Run: headless pygame with SDL's dummy video driver; simulated clock (each Clock.tick advances the game by its frame time, no real sleeping); random seed 0; keys injected as events and as key.get_pressed() state; no mouse input.
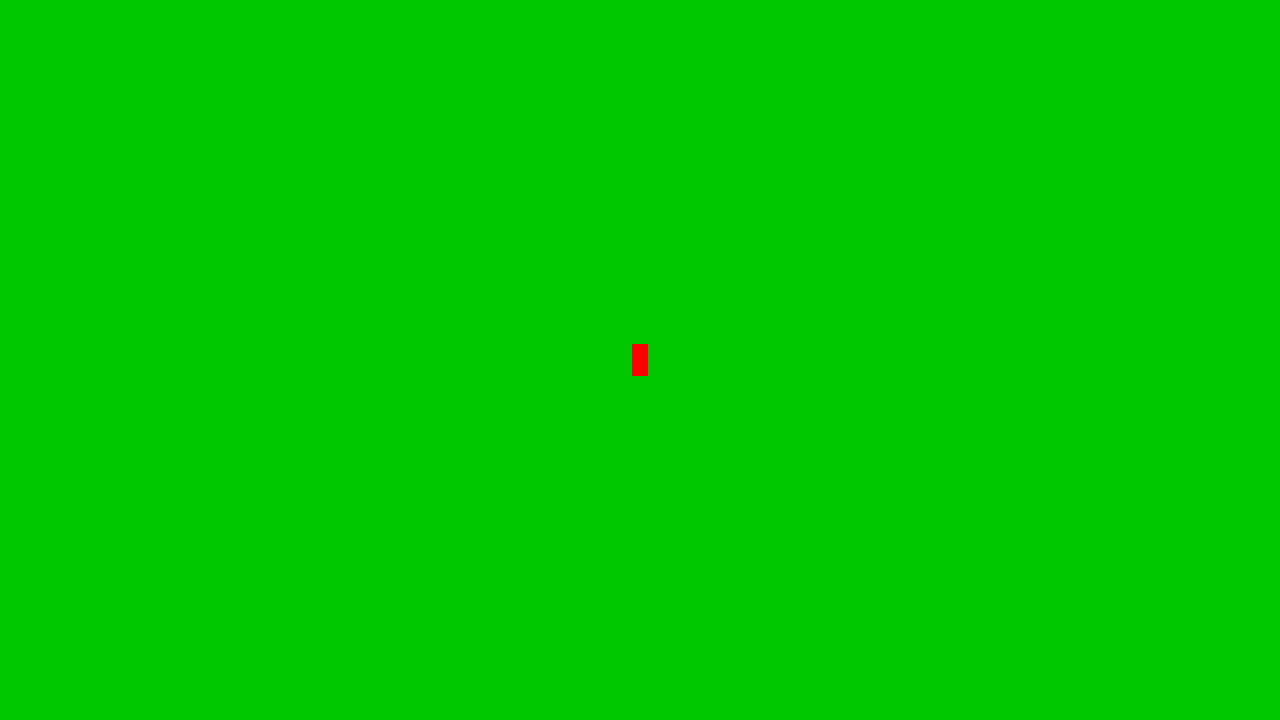
Frame 1 of 4 · flips 1–60 · no input
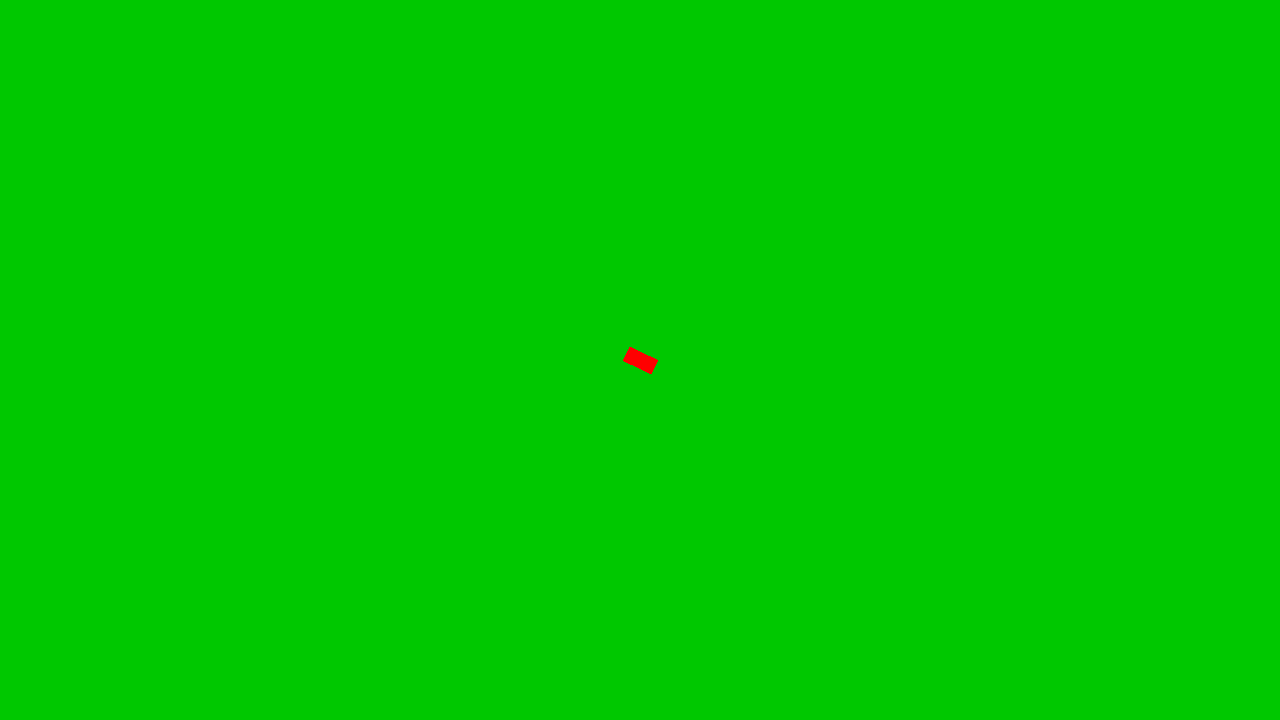
Frame 2 of 4 · flips 61–180 · tapped SPACE, RETURN · held RIGHT (→), D
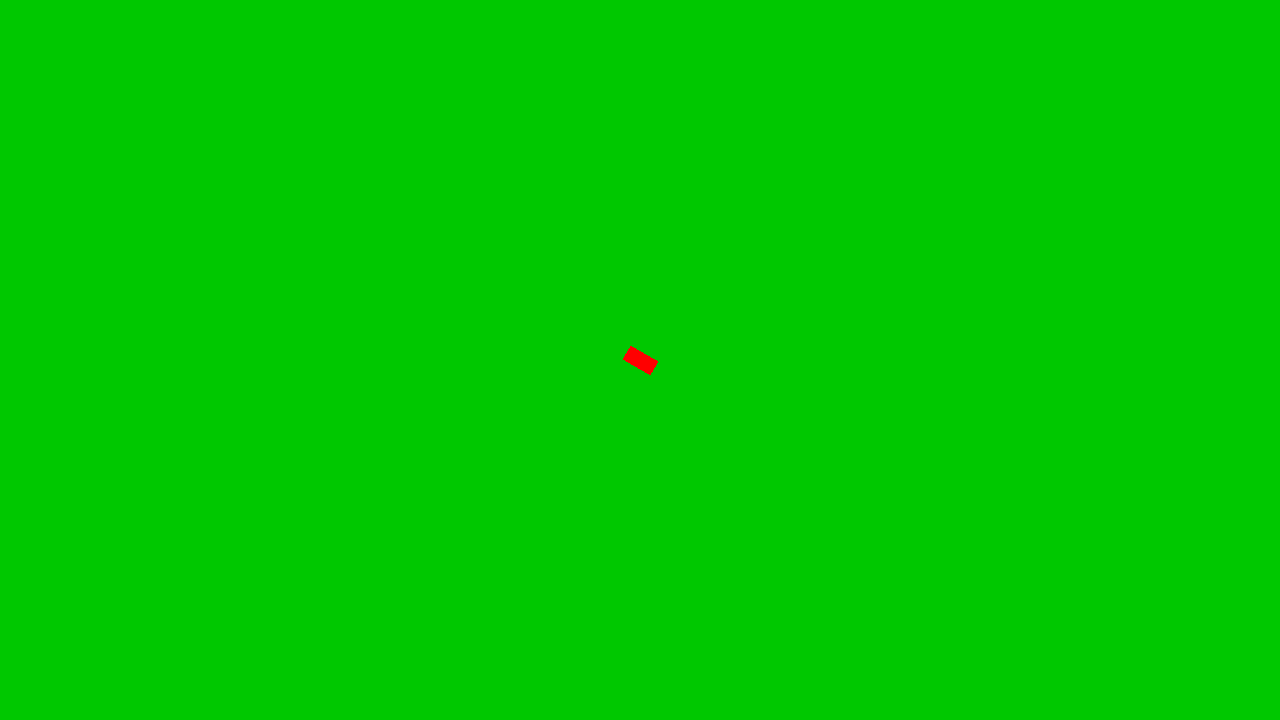
Frame 3 of 4 · flips 181–300 · held DOWN (↓), S
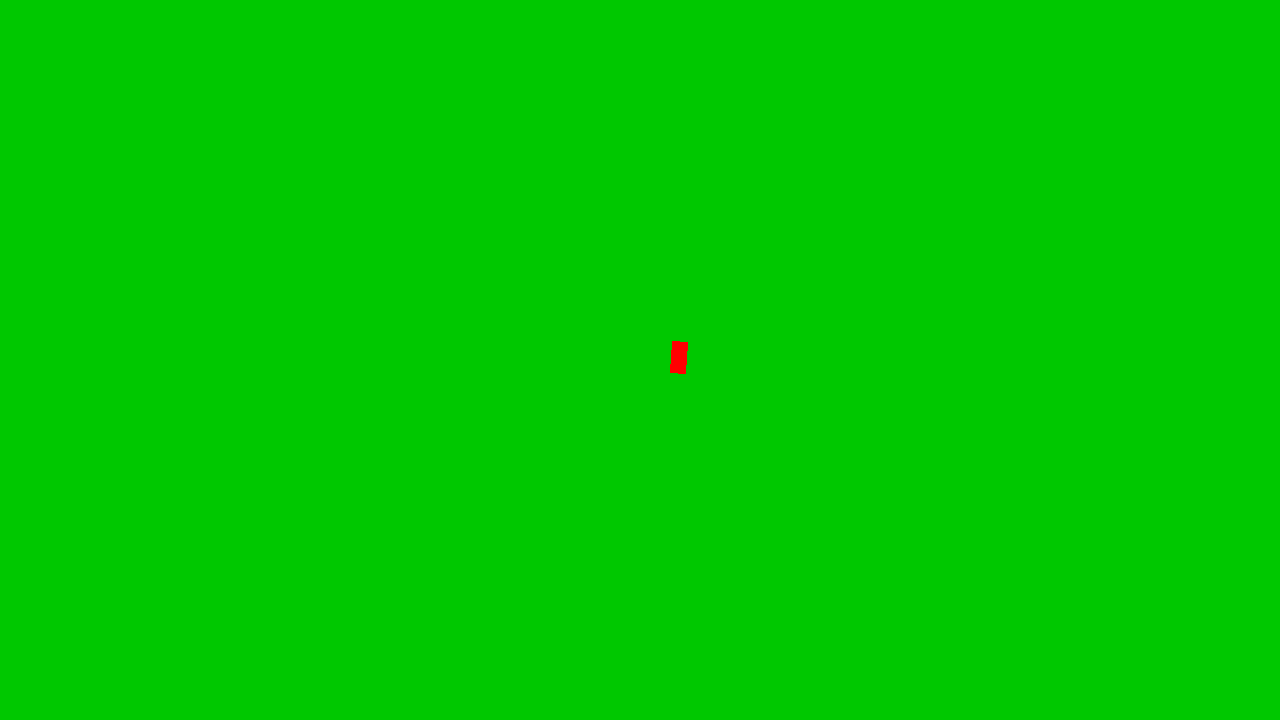
Frame 4 of 4 · flips 301–420 · held LEFT (←), A, UP (↑), W

The pygame program that drew these frames:

import pygame
import math

pygame.init()
screen = pygame.display.set_mode((1280, 720))
clock = pygame.time.Clock()
running = True
dt = 0
player_pos = pygame.Vector2(screen.get_width() / 2, screen.get_height() / 2)
player_angle = 0

rect_surface = pygame.Surface((16, 32), pygame.SRCALPHA)
pygame.draw.rect(rect_surface, (255, 0, 0), (0, 0, 16, 32))

player_acceleration = 100
player_deceleration = 300
player_velocity = 0

while running:
    for event in pygame.event.get():
        if event.type == pygame.QUIT:
            running = False

    screen.fill((0, 200, 0))

    rotated_surface = pygame.transform.rotate(rect_surface, player_angle)
    rotated_rect = rotated_surface.get_rect(center=player_pos)

    screen.blit(rotated_surface, rotated_rect)


    keys = pygame.key.get_pressed()
    rad = math.radians(player_angle)
    dist = player_velocity * dt
    player_pos.y += dist * math.cos(rad)
    player_pos.x += dist * math.sin(rad)
    if keys[pygame.K_UP]:
        player_velocity -= player_acceleration * dt
        player_velocity = max(-300, player_velocity)
    if keys[pygame.K_DOWN]:
        player_velocity += player_deceleration * dt
        player_velocity = min(0, player_velocity)
    if keys[pygame.K_LEFT]:
        player_angle += 4
    if keys[pygame.K_RIGHT]:
        player_angle -= 4

    pygame.display.flip()
    dt = clock.tick(60) / 1000

pygame.quit()
